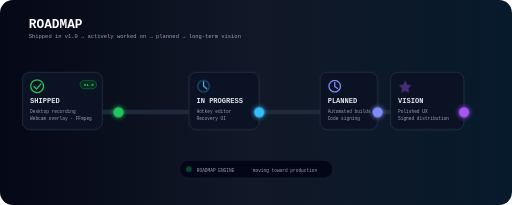
t = 0.00 s
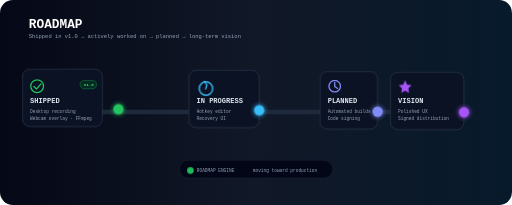
t = 1.20 s
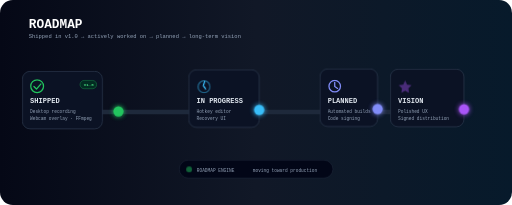
t = 2.31 s
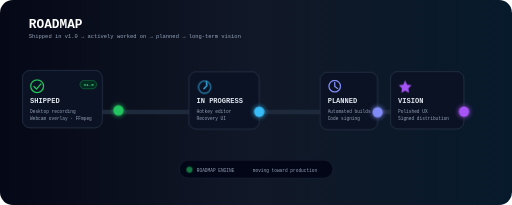
t = 3.57 s
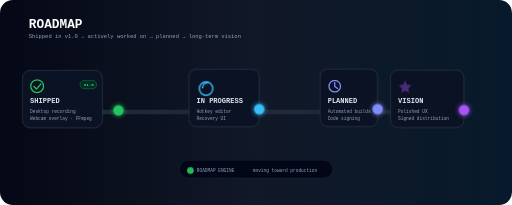
t = 4.83 s
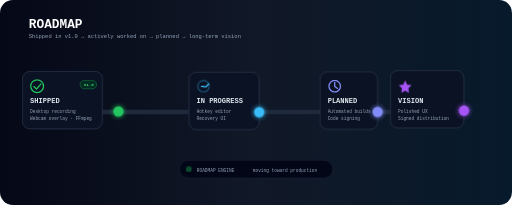
t = 6.09 s

The animated SVG that drew these frames (rendered in a browser with its animation timeline set to each time). Animation: 6 CSS @keyframes rules; one cycle of 7.20 s, repeats indefinitely.

<svg xmlns="http://www.w3.org/2000/svg" viewBox="0 0 1600 640" role="img" aria-labelledby="t d" xmlns:c2pa="http://c2pa.org/manifest"><title id="t">Animated Teaching Studio roadmap</title>
<desc id="d">A glowing progress path moves from shipped v1.0 features through in-progress, planned and long-term milestones.</desc>
<defs>
  <linearGradient id="rbg" x1="0" x2="1"><stop stop-color="#050816"/><stop offset=".5" stop-color="#111827"/><stop offset="1" stop-color="#071a2b"/></linearGradient>
  <linearGradient id="rneon" x1="0" x2="1"><stop stop-color="#22d3ee"/><stop offset=".5" stop-color="#60a5fa"/><stop offset="1" stop-color="#8b5cf6"/></linearGradient>
  <filter id="rglow" x="-60%" y="-60%" width="220%" height="220%"><feGaussianBlur stdDeviation="8" result="b"/><feMerge><feMergeNode in="b"/><feMergeNode in="SourceGraphic"/></feMerge></filter>
  <style>
    .c{fill:#0b1224;stroke:#334155;stroke-width:2}
    .txt{font:800 22px ui-monospace,SFMono-Regular,Menlo,monospace;fill:#e2e8f0}
    .sub{font:500 14px ui-monospace,SFMono-Regular,Menlo,monospace;fill:#94a3b8}
    .head{font:800 40px ui-monospace,SFMono-Regular,Menlo,monospace;fill:#fff}
    .lead{font:500 17px ui-monospace,SFMono-Regular,Menlo,monospace;fill:#94a3b8}
    .pill{font:800 13px ui-monospace,SFMono-Regular,Menlo,monospace}
    .node{transform-box:fill-box;transform-origin:center;animation:rfloat 2.8s ease-in-out infinite}
    .beam{stroke:url(#rneon);stroke-width:7;stroke-linecap:round;stroke-dasharray:16 22;animation:rdash 1s linear infinite;filter:url(#rglow)}
    .progress{stroke:url(#rneon);stroke-width:5;stroke-linecap:round;stroke-dasharray:900;stroke-dashoffset:900;animation:rrun 6s ease-in-out infinite}
    .check{stroke-dasharray:34;stroke-dashoffset:0}
    .spinner{transform-box:fill-box;transform-origin:center;animation:rspin 2.2s linear infinite}
    .ring{animation:rpulse 2s ease-in-out infinite}
    .star{transform-box:fill-box;transform-origin:center;animation:rtwinkle 2.4s ease-in-out infinite}
    @keyframes rfloat{0%,100%{transform:translateY(0)}50%{transform:translateY(-10px)}}
    @keyframes rdash{to{stroke-dashoffset:-38}}
    @keyframes rrun{0%,8%{stroke-dashoffset:900}92%,100%{stroke-dashoffset:0}}
    @keyframes rspin{to{transform:rotate(360deg)}}
    @keyframes rpulse{0%,100%{opacity:.35;transform:scale(1)}50%{opacity:1;transform:scale(1.18)}}
    @keyframes rtwinkle{0%,100%{opacity:.4}50%{opacity:1}}
  </style>
</defs>
<rect width="1600" height="640" rx="40" fill="url(#rbg)"/>
<text x="90" y="86" class="head">ROADMAP</text>
<text x="90" y="120" class="lead">Shipped in v1.0 → actively worked on → planned → long-term vision</text>
<path d="M150 350 H1450" stroke="#1e293b" stroke-width="14" stroke-linecap="round"/>
<path d="M150 350 H1450" class="progress" fill="none"/>
<path d="M370 350H540 M810 350H980 M1180 350H1350" class="beam" fill="none"/>
<g transform="translate(70 225)">
  <rect width="250" height="180" rx="24" class="c node"/>
  <circle cx="46" cy="44" r="20" fill="none" stroke="#22c55e" stroke-width="4"/><path d="M36 45l8 8 14-16" fill="none" stroke="#22c55e" stroke-width="4" stroke-linecap="round" stroke-linejoin="round" class="check"/>
  <rect x="180" y="26" width="52" height="26" rx="13" fill="#022c22" stroke="#22c55e"/><text x="192" y="43" class="pill" fill="#4ade80">v1.0</text>
  <text x="24" y="98" class="txt">SHIPPED</text><text x="24" y="128" class="sub">Desktop recording</text><text x="24" y="150" class="sub">Webcam overlay · FFmpeg</text>
</g>
<circle cx="370" cy="350" r="16" fill="#22c55e" filter="url(#rglow)" class="node"/>
<g transform="translate(590 225)">
  <rect width="220" height="180" rx="24" class="c node" style="animation-delay:.4s"/><circle cx="46" cy="44" r="18" fill="none" stroke="#38bdf8" stroke-width="4" class="ring"/><path d="M46 30v14l10 8" fill="none" stroke="#38bdf8" stroke-width="4" stroke-linecap="round" class="spinner"/>
  <text x="24" y="98" class="txt">IN PROGRESS</text><text x="24" y="128" class="sub">Hotkey editor</text><text x="24" y="150" class="sub">Recovery UI</text>
</g>
<circle cx="810" cy="350" r="16" fill="#38bdf8" filter="url(#rglow)" class="node" style="animation-delay:.4s"/>
<g transform="translate(1000 225)">
  <rect width="180" height="180" rx="24" class="c node" style="animation-delay:.8s"/><circle cx="46" cy="44" r="18" fill="none" stroke="#818cf8" stroke-width="4"/><path d="M46 32v13l9 6" fill="none" stroke="#818cf8" stroke-width="4" stroke-linecap="round"/>
  <text x="24" y="98" class="txt">PLANNED</text><text x="24" y="128" class="sub">Automated builds</text><text x="24" y="150" class="sub">Code signing</text>
</g>
<circle cx="1180" cy="350" r="16" fill="#818cf8" filter="url(#rglow)" class="node" style="animation-delay:.8s"/>
<g transform="translate(1220 225)">
  <rect width="230" height="180" rx="24" class="c node" style="animation-delay:1.2s"/><path d="M46 26l6 13 14 2-10 10 2 14-12-7-12 7 2-14-10-10 14-2z" fill="#a855f7" class="star"/>
  <text x="24" y="98" class="txt">VISION</text><text x="24" y="128" class="sub">Polished UX</text><text x="24" y="150" class="sub">Signed distribution</text>
</g>
<circle cx="1450" cy="350" r="16" fill="#a855f7" filter="url(#rglow)" class="node" style="animation-delay:1.2s"/>
<g transform="translate(560 500)">
  <rect width="480" height="56" rx="28" fill="#020617" stroke="#334155"/><circle cx="30" cy="28" r="9" fill="#22c55e" class="ring"/><text x="55" y="36" class="sub">ROADMAP ENGINE</text><text x="230" y="36" class="sub">moving toward production</text>
</g>
</svg>
